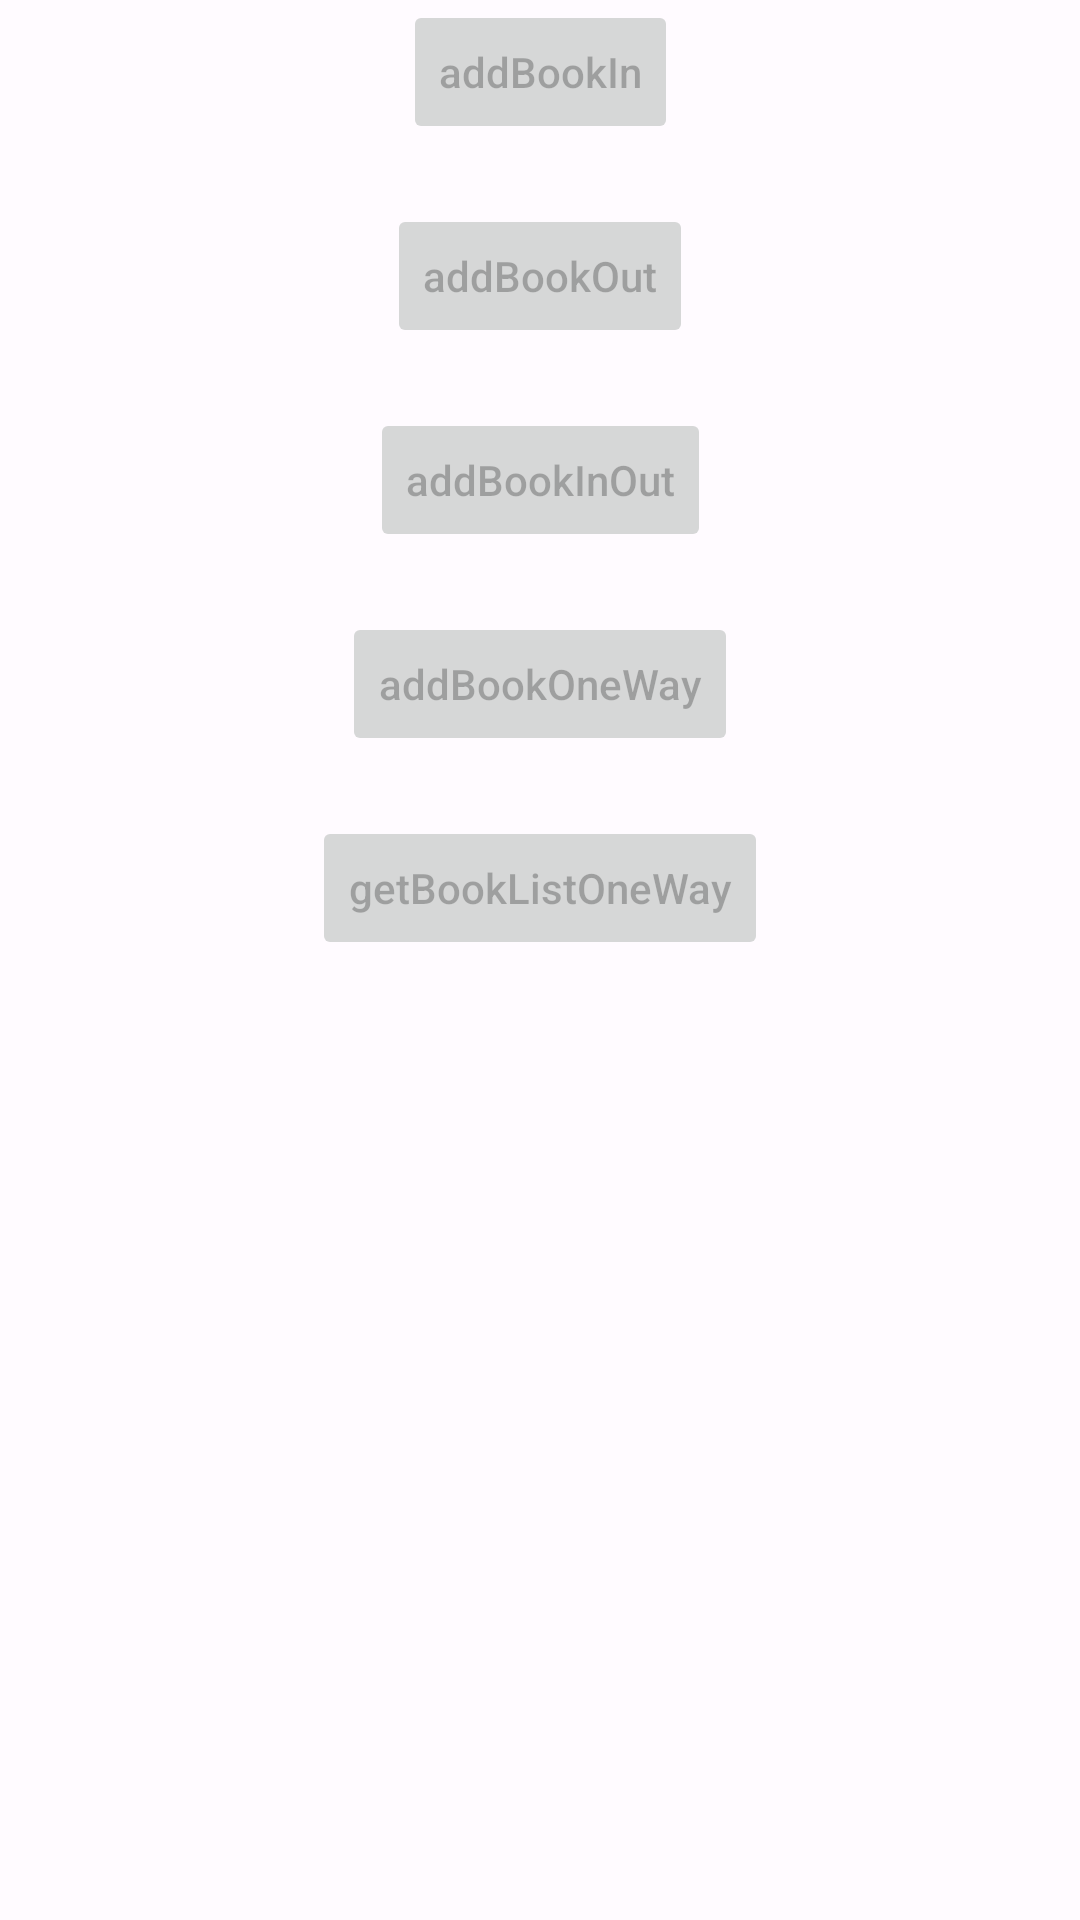

Produce the Android XML layout that renders to this screen, including the resource entries it uses.
<!-- AndroidManifest.xml: application theme Theme.ToyAndroid -->
<!-- res/layout/activity_client.xml -->
<?xml version="1.0" encoding="utf-8"?>
<androidx.constraintlayout.widget.ConstraintLayout xmlns:android="http://schemas.android.com/apk/res/android"
    xmlns:app="http://schemas.android.com/apk/res-auto"
    xmlns:tools="http://schemas.android.com/tools"
    android:layout_width="match_parent"
    android:layout_height="match_parent"
    tools:context=".service.aidl.ClientActivity">

    <Button
        android:id="@+id/addBookIn"
        android:layout_width="wrap_content"
        android:layout_height="wrap_content"
        android:enabled="false"
        android:text="addBookIn"
        app:layout_constraintEnd_toEndOf="parent"
        app:layout_constraintStart_toStartOf="parent"
        app:layout_constraintTop_toTopOf="parent" />

    <Button
        android:id="@+id/addBookOut"
        android:layout_width="wrap_content"
        android:layout_height="wrap_content"
        android:layout_marginTop="20dp"
        android:enabled="false"
        android:text="addBookOut"
        app:layout_constraintEnd_toEndOf="parent"
        app:layout_constraintStart_toStartOf="parent"
        app:layout_constraintTop_toBottomOf="@+id/addBookIn" />

    <Button
        android:id="@+id/addBookInOut"
        android:layout_width="wrap_content"
        android:layout_height="wrap_content"
        android:layout_marginTop="20dp"
        android:enabled="false"
        android:text="addBookInOut"
        app:layout_constraintEnd_toEndOf="parent"
        app:layout_constraintStart_toStartOf="parent"
        app:layout_constraintTop_toBottomOf="@+id/addBookOut" />

    <Button
        android:id="@+id/addBookOneWay"
        android:layout_width="wrap_content"
        android:layout_height="wrap_content"
        android:layout_marginTop="20dp"
        android:enabled="false"
        android:text="addBookOneWay"
        app:layout_constraintEnd_toEndOf="parent"
        app:layout_constraintStart_toStartOf="parent"
        app:layout_constraintTop_toBottomOf="@+id/addBookInOut" />

    <Button
        android:id="@+id/getBookListOneWay"
        android:layout_width="wrap_content"
        android:layout_height="wrap_content"
        android:layout_marginTop="20dp"
        android:enabled="false"
        android:text="getBookListOneWay"
        app:layout_constraintEnd_toEndOf="parent"
        app:layout_constraintStart_toStartOf="parent"
        app:layout_constraintTop_toBottomOf="@+id/addBookOneWay" />
</androidx.constraintlayout.widget.ConstraintLayout>
<!-- resources referenced by this layout -->
<resources>
  <style name="Theme.ToyAndroid" parent="Theme.MaterialComponents.DayNight.DarkActionBar">
          <item name="colorPrimary">@color/md_theme_light_primary</item>
          <item name="colorOnPrimary">@color/md_theme_light_onPrimary</item>
          <item name="colorSecondary">@color/md_theme_light_secondary</item>
          <item name="colorOnSecondary">@color/md_theme_light_onSecondary</item>
          <item name="colorError">@color/md_theme_light_error</item>
          <item name="colorOnError">@color/md_theme_light_onError</item>
          <item name="android:colorBackground">@color/md_theme_light_background</item>
          <item name="colorOnBackground">@color/md_theme_light_onBackground</item>
          <item name="colorSurface">@color/md_theme_light_surface</item>
          <item name="colorOnSurface">@color/md_theme_light_onSurface</item>
          
          <item name="android:statusBarColor" tools:targetApi="l">?attr/colorPrimary</item>
          <item name="android:windowLightStatusBar">true</item>
          
  
          <item name="textAllCaps">false</item>
      </style>
  <color name="md_theme_light_primary">#7A564A</color>
  <color name="md_theme_light_onPrimary">#FFFFFF</color>
  <color name="md_theme_light_secondary">#695C58</color>
  <color name="md_theme_light_onSecondary">#FFFFFF</color>
  <color name="md_theme_light_error">#BA1A1A</color>
  <color name="md_theme_light_onError">#FFFFFF</color>
  <color name="md_theme_light_background">#FFFBFF</color>
  <color name="md_theme_light_onBackground">#1E1B1A</color>
  <color name="md_theme_light_surface">#FFFBFF</color>
  <color name="md_theme_light_onSurface">#1E1B1A</color>
</resources>
